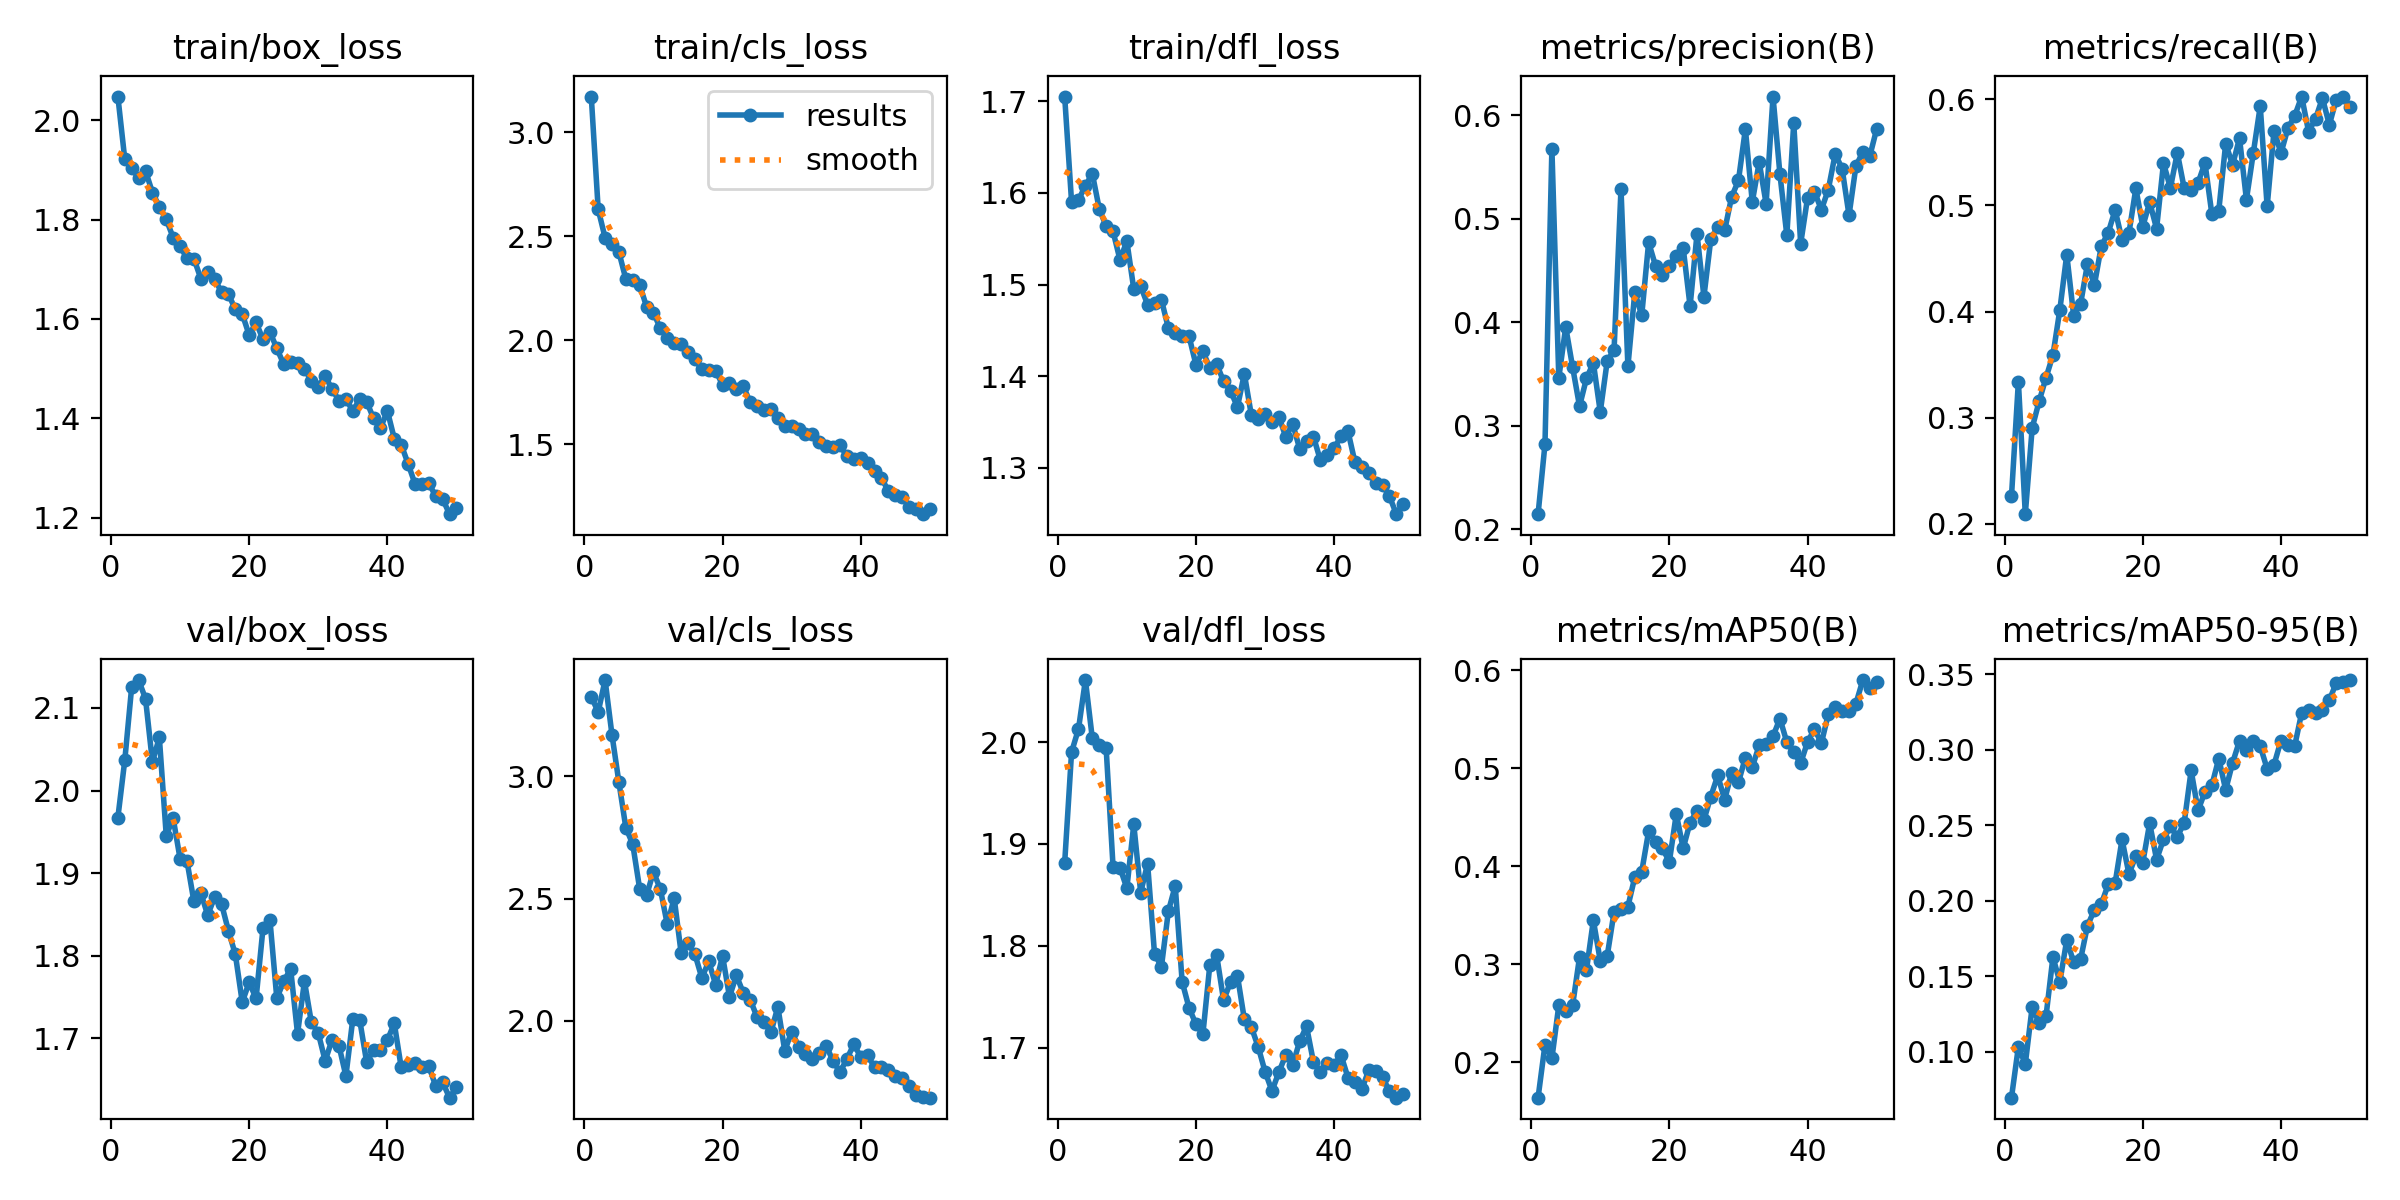

The table this chart was drawn from, first rows:
epoch, time, train/box_loss, train/cls_loss, train/dfl_loss, metrics/precision(B), metrics/recall(B), metrics/mAP50(B), metrics/mAP50-95(B), val/box_loss, val/cls_loss, val/dfl_loss, lr/pg0, lr/pg1, lr/pg2
1, 20.48, 2.047, 3.173, 1.705, 0.2147, 0.2258, 0.1639, 0.0695, 1.967, 3.326, 1.881, 0.0004718, 0.0004718, 0.0004718
2, 37.99, 1.921, 2.63, 1.59, 0.2823, 0.334, 0.2179, 0.1032, 2.037, 3.264, 1.99, 0.0009294, 0.0009294, 0.0009294
3, 56.11, 1.904, 2.494, 1.592, 0.5675, 0.2091, 0.204, 0.09175, 2.126, 3.395, 2.013, 0.001368, 0.001368, 0.001368
4, 74.49, 1.883, 2.462, 1.608, 0.3464, 0.2905, 0.258, 0.1297, 2.134, 3.17, 2.061, 0.001344, 0.001344, 0.001344
5, 92.01, 1.898, 2.424, 1.621, 0.3955, 0.3154, 0.252, 0.119, 2.111, 2.976, 2.004, 0.001316, 0.001316, 0.001316
6, 109.4, 1.854, 2.295, 1.583, 0.3567, 0.3377, 0.2582, 0.1235, 2.034, 2.79, 1.997, 0.001288, 0.001288, 0.001288
7, 126.5, 1.826, 2.288, 1.564, 0.3189, 0.3589, 0.3072, 0.1626, 2.064, 2.723, 1.994, 0.001259, 0.001259, 0.001259
8, 143.8, 1.8, 2.266, 1.558, 0.3458, 0.4016, 0.294, 0.1462, 1.946, 2.54, 1.878, 0.001231, 0.001231, 0.001231
9, 161, 1.764, 2.163, 1.527, 0.3608, 0.4537, 0.3448, 0.174, 1.967, 2.513, 1.877, 0.001203, 0.001203, 0.001203
10, 179.4, 1.747, 2.133, 1.547, 0.3135, 0.3962, 0.3034, 0.1592, 1.918, 2.609, 1.857, 0.001174, 0.001174, 0.001174
11, 199.5, 1.722, 2.058, 1.495, 0.3622, 0.4071, 0.3082, 0.1611, 1.915, 2.538, 1.919, 0.001146, 0.001146, 0.001146
12, 217.2, 1.721, 2.012, 1.498, 0.3735, 0.445, 0.3533, 0.1835, 1.866, 2.394, 1.852, 0.001118, 0.001118, 0.001118
13, 236.4, 1.681, 1.985, 1.478, 0.5288, 0.425, 0.3564, 0.1938, 1.876, 2.502, 1.881, 0.001089, 0.001089, 0.001089
14, 255.9, 1.694, 1.985, 1.479, 0.3574, 0.4615, 0.3588, 0.1977, 1.849, 2.278, 1.793, 0.001061, 0.001061, 0.001061
15, 274.6, 1.68, 1.942, 1.483, 0.4291, 0.4743, 0.3889, 0.2108, 1.871, 2.316, 1.779, 0.001033, 0.001033, 0.001033
16, 292.4, 1.654, 1.909, 1.453, 0.4067, 0.4956, 0.3944, 0.2117, 1.863, 2.272, 1.834, 0.001005, 0.001005, 0.001005
17, 310.4, 1.65, 1.861, 1.447, 0.4772, 0.4676, 0.4356, 0.2406, 1.83, 2.175, 1.859, 0.0009763, 0.0009763, 0.0009763
18, 328.2, 1.619, 1.859, 1.443, 0.4545, 0.474, 0.425, 0.2177, 1.802, 2.242, 1.765, 0.000948, 0.000948, 0.000948
19, 346.3, 1.61, 1.855, 1.444, 0.4455, 0.516, 0.418, 0.2297, 1.744, 2.147, 1.739, 0.0009197, 0.0009197, 0.0009197
20, 365.4, 1.568, 1.786, 1.412, 0.4547, 0.4801, 0.4045, 0.2252, 1.768, 2.265, 1.723, 0.0008914, 0.0008914, 0.0008914
21, 383, 1.593, 1.794, 1.427, 0.4644, 0.503, 0.4532, 0.2513, 1.748, 2.098, 1.713, 0.0008631, 0.0008631, 0.0008631
22, 400.9, 1.559, 1.764, 1.409, 0.4718, 0.4781, 0.4182, 0.2272, 1.833, 2.185, 1.781, 0.0008348, 0.0008348, 0.0008348
23, 418.6, 1.574, 1.78, 1.413, 0.4155, 0.5398, 0.4444, 0.2407, 1.844, 2.114, 1.791, 0.0008065, 0.0008065, 0.0008065
24, 436.1, 1.541, 1.702, 1.394, 0.4854, 0.5164, 0.4565, 0.2492, 1.749, 2.086, 1.747, 0.0007782, 0.0007782, 0.0007782
25, 455.3, 1.509, 1.686, 1.384, 0.4247, 0.5496, 0.4471, 0.2423, 1.769, 2.014, 1.765, 0.0007499, 0.0007499, 0.0007499
26, 473.1, 1.514, 1.667, 1.366, 0.4805, 0.516, 0.471, 0.2518, 1.784, 1.995, 1.771, 0.0007216, 0.0007216, 0.0007216
27, 490.8, 1.512, 1.671, 1.402, 0.4924, 0.5146, 0.4924, 0.2863, 1.706, 1.952, 1.728, 0.0006934, 0.0006934, 0.0006934
28, 508.8, 1.5, 1.628, 1.358, 0.4887, 0.5212, 0.4677, 0.2598, 1.769, 2.057, 1.721, 0.0006651, 0.0006651, 0.0006651
29, 526.4, 1.476, 1.59, 1.353, 0.5209, 0.5401, 0.4951, 0.2721, 1.719, 1.877, 1.701, 0.0006368, 0.0006368, 0.0006368
30, 544.5, 1.464, 1.588, 1.358, 0.5371, 0.4918, 0.4856, 0.2765, 1.706, 1.955, 1.677, 0.0006085, 0.0006085, 0.0006085
31, 563, 1.485, 1.575, 1.35, 0.5865, 0.4951, 0.5107, 0.2942, 1.673, 1.894, 1.658, 0.0005802, 0.0005802, 0.0005802
32, 580.6, 1.459, 1.549, 1.356, 0.5162, 0.5583, 0.501, 0.2735, 1.698, 1.862, 1.676, 0.0005519, 0.0005519, 0.0005519
33, 598.1, 1.436, 1.552, 1.334, 0.5547, 0.538, 0.5231, 0.2914, 1.691, 1.843, 1.693, 0.0005236, 0.0005236, 0.0005236
34, 615.7, 1.44, 1.51, 1.348, 0.5146, 0.5634, 0.5249, 0.3059, 1.655, 1.868, 1.683, 0.0004953, 0.0004953, 0.0004953
35, 633.5, 1.415, 1.493, 1.321, 0.618, 0.5054, 0.5325, 0.2999, 1.724, 1.897, 1.706, 0.000467, 0.000467, 0.000467
36, 651.6, 1.439, 1.486, 1.329, 0.543, 0.5495, 0.5504, 0.3055, 1.722, 1.834, 1.721, 0.0004387, 0.0004387, 0.0004387
37, 669.9, 1.434, 1.495, 1.334, 0.4841, 0.5935, 0.5264, 0.3024, 1.671, 1.79, 1.686, 0.0004104, 0.0004104, 0.0004104
38, 687.2, 1.4, 1.443, 1.308, 0.5926, 0.499, 0.5161, 0.2874, 1.685, 1.844, 1.677, 0.0003821, 0.0003821, 0.0003821
39, 704.5, 1.38, 1.429, 1.313, 0.4758, 0.5705, 0.505, 0.2902, 1.686, 1.903, 1.685, 0.0003538, 0.0003538, 0.0003538
40, 721.7, 1.415, 1.432, 1.322, 0.5203, 0.5493, 0.5267, 0.3061, 1.698, 1.851, 1.684, 0.0003255, 0.0003255, 0.0003255
41, 739.2, 1.36, 1.412, 1.334, 0.5261, 0.5725, 0.5398, 0.3034, 1.718, 1.857, 1.693, 0.0002972, 0.0002972, 0.0002972
42, 755.4, 1.347, 1.37, 1.34, 0.5087, 0.5845, 0.5255, 0.3028, 1.665, 1.809, 1.671, 0.0002689, 0.0002689, 0.0002689
43, 771.8, 1.309, 1.338, 1.306, 0.5282, 0.6025, 0.5549, 0.3246, 1.668, 1.808, 1.667, 0.0002406, 0.0002406, 0.0002406
44, 788.6, 1.268, 1.275, 1.301, 0.5626, 0.5693, 0.5624, 0.3262, 1.67, 1.8, 1.659, 0.0002123, 0.0002123, 0.0002123
45, 805.3, 1.268, 1.257, 1.294, 0.5484, 0.5816, 0.5581, 0.3243, 1.666, 1.773, 1.678, 0.0001841, 0.0001841, 0.0001841
46, 821.3, 1.27, 1.245, 1.283, 0.5034, 0.601, 0.5579, 0.3264, 1.666, 1.766, 1.677, 0.0001558, 0.0001558, 0.0001558
47, 837.4, 1.244, 1.2, 1.281, 0.551, 0.5759, 0.5658, 0.3327, 1.642, 1.732, 1.672, 0.0001275, 0.0001275, 0.0001275
48, 853.8, 1.238, 1.191, 1.269, 0.5645, 0.5997, 0.5898, 0.3444, 1.647, 1.697, 1.657, 9.91726e-05, 9.91726e-05, 9.91726e-05
49, 869.9, 1.208, 1.164, 1.249, 0.5604, 0.6022, 0.582, 0.345, 1.628, 1.687, 1.651, 7.08784e-05, 7.08784e-05, 7.08784e-05
50, 886, 1.219, 1.19, 1.261, 0.5867, 0.5931, 0.5883, 0.3462, 1.641, 1.685, 1.655, 4.25842e-05, 4.25842e-05, 4.25842e-05
